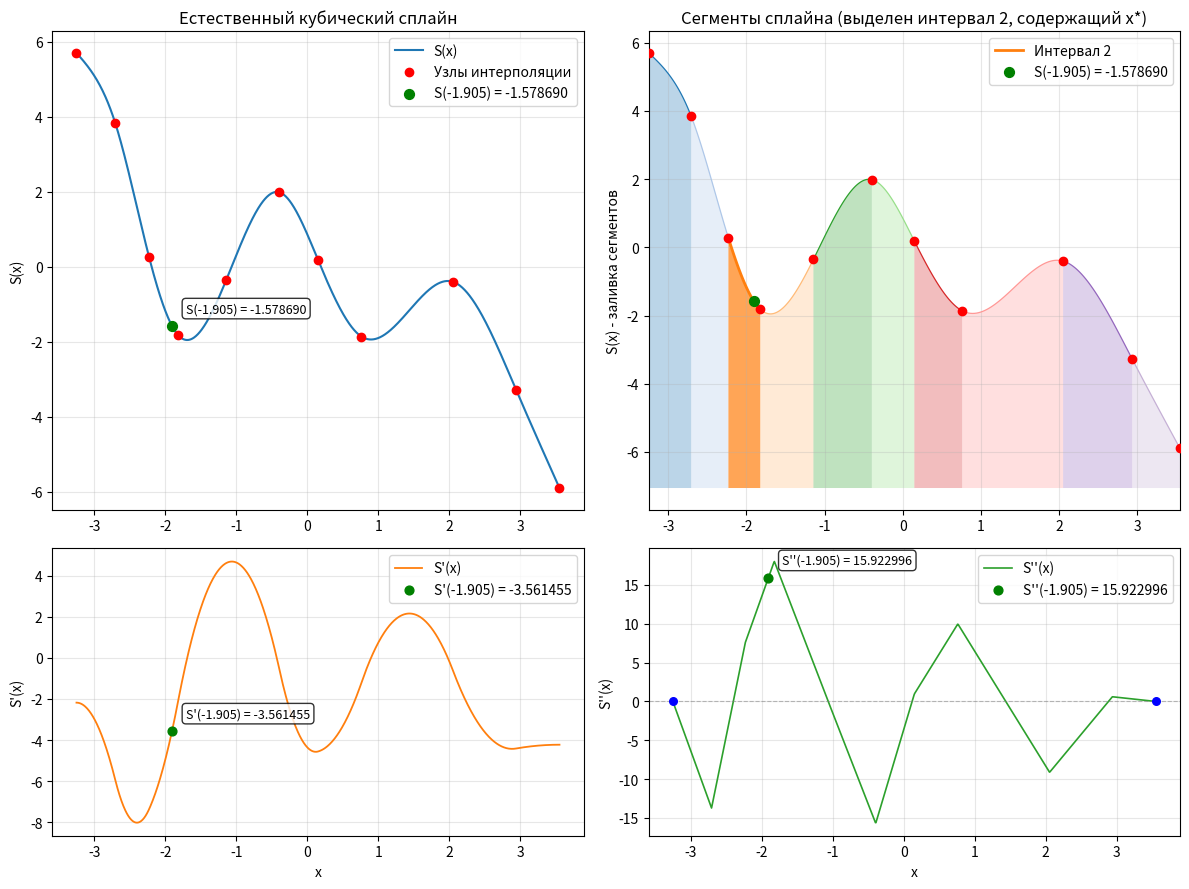

Write the Python code that produced this figure.
import numpy as np
import matplotlib.pyplot as plt
from matplotlib import rcParams

# Настройка отображения графиков
rcParams['figure.figsize'] = (12, 10)
rcParams['font.size'] = 10

print("=" * 80)
print("ПОСТРОЕНИЕ ЕСТЕСТВЕННОГО КУБИЧЕСКОГО СПЛАЙНА ДЕФЕКТА 1")
print("=" * 80)

i = np.array([0, 1, 2, 3, 4, 5, 6, 7, 8, 9, 10])
x = np.array([-3.25, -2.706, -2.230, -1.822, -1.142, -0.394, 0.15, 0.762, 2.054, 2.938, 3.55])
y = np.array([5.704, 3.841, 0.273, -1.817, -0.354, 1.986, 0.185, -1.861, -0.403, -3.274, -5.899])
x_star = -1.905  # точка, в которой нужно найти значение

print(f"n = {len(x) - 1} интервалов (всего узлов сетки: {len(x)})")
print(f"\nТаблица исходных данных:")
print(f"{'i':<3} {'x_i':<12} {'y_i':<12}")
print("-" * 28)
for j in range(len(x)):
    print(f"{j:<3} {x[j]:<12.3f} {y[j]:<12.3f}")
print(f"\nТочка интерполяции: x* = {x_star}")

n = len(x) - 1  # количество интервалов
h = np.diff(x)  # шаги между узлами: h_i = x_{i+1} - x_i

# сетка
print("\n" + "=" * 80)
print("ШАГ 1: ВЫЧИСЛЕНИЕ ШАГОВ СЕТКИ")
print("=" * 80)

print(f"\nШаги сетки:")
for i_idx in range(1, n + 1):
    print(f"h_{i_idx} = {x[i_idx]:.3f} - {x[i_idx - 1]:.3f} = {h[i_idx - 1]:.4f}")

# уравнения
# Решаем систему для нахождения c_i (вторых производных в узлах)
print("\n" + "=" * 80)
print("ШАГ 2: ПОСТРОЕНИЕ СИСТЕМЫ УРАВНЕНИЙ")
print("=" * 80)

A = np.zeros((n + 1, n + 1))  # матрица системы
b_vec = np.zeros(n + 1)        # вектор правой части

# Граничное условие: c_0 = 0 (нулевая кривизна на левом конце)
A[0, 0] = 1
b_vec[0] = 0

# Заполняем уравнения для внутренних узлов (i = 1,..., n-1)
for i_idx in range(1, n):
    coeff_left = h[i_idx - 1]                     # коэффициент при c_{i-1}
    coeff_center = 2 * (h[i_idx - 1] + h[i_idx]) # коэффициент при c_i
    coeff_right = h[i_idx]                       # коэффициент при c_{i+1}
    
    # Правая часть: 3 * (Δy_i/h_i - Δy_{i-1}/h_{i-1})
    rhs = 3 * ((y[i_idx + 1] - y[i_idx]) / h[i_idx] -
               (y[i_idx] - y[i_idx - 1]) / h[i_idx - 1])
    
    A[i_idx, i_idx - 1] = coeff_left
    A[i_idx, i_idx] = coeff_center
    A[i_idx, i_idx + 1] = coeff_right
    b_vec[i_idx] = rhs

# Граничное условие: c_n = 0 (нулевая кривизна на правом конце)
A[n, n] = 1
b_vec[n] = 0

#решение
print("\n" + "=" * 80)
print("ШАГ 3: РЕШЕНИЕ СИСТЕМЫ УРАВНЕНИЙ")
print("=" * 80)

c = np.linalg.solve(A, b_vec)  # находим c_i

print(f"\nКоэффициенты c_i:")
for i_idx in range(n + 1):
    print(f"c_{i_idx} = {c[i_idx]:10.6f}", end="")
    if (i_idx + 1) % 3 == 0:
        print()
    else:
        print("  |  ", end="")

# Находим a_i, b_i, d_i для каждого интервала
print("\n\n" + "=" * 80)
print("ШАГ 4: ВЫЧИСЛЕНИЕ КОЭФФИЦИЕНТОВ a_i, b_i, d_i")
print("=" * 80)

a = np.zeros(n)      # a_i = y_i (значение в левом конце)
b_coef = np.zeros(n) # коэффициент при (x-x_i)
d = np.zeros(n)      # коэффициент при (x-x_i)³

for i_idx in range(n):
    a[i_idx] = y[i_idx]  # значение функции в левом узле интервала

# Формула для b_i
for i_idx in range(n):
    b_coef[i_idx] = (y[i_idx + 1] - y[i_idx]) / h[i_idx] - (h[i_idx] / 3) * (2 * c[i_idx] + c[i_idx + 1])

# Формула для d_i
for i_idx in range(n):
    d[i_idx] = (c[i_idx + 1] - c[i_idx]) / (3 * h[i_idx])

print(f"\nВычисленные коэффициенты для всех интервалов:")
print(f"{'Инт':<4} {'a_i':<12} {'b_i':<12} {'c_i':<12} {'d_i':<12}")
print("-" * 49)
for i_idx in range(n):
    print(f"{i_idx:<4} {a[i_idx]:<12.6f} {b_coef[i_idx]:<12.6f} {c[i_idx]:<12.6f} {d[i_idx]:<12.6f}")

# поиск интервала
# Находим, на каком интервале находится точка x_star
print("\n" + "=" * 80)
print("ШАГ 5: НАХОЖДЕНИЕ ИНТЕРВАЛА ДЛЯ ТОЧКИ x*")
print("=" * 80)

k = np.searchsorted(x, x_star) - 1  # бинарный поиск интервала
if k < 0:
    k = 0
elif k >= n:
    k = n - 1

print(f"\nТочка x* = {x_star} находится на интервале [{x[k]:.3f}, {x[k + 1]:.3f}]")
print(f"Интервал номер: i = {k} (отсчет от 0)")
print(f"Интервал номер: i = {k + 1} (отсчет от 1)")

print("\n" + "=" * 80)
print("ШАГ 6: КОЭФФИЦИЕНТЫ СПЛАЙНА В ИНТЕРВАЛЕ, СОДЕРЖАЩЕМ x*")
print("=" * 80)

print(f"\nДля интервала [{x[k]:.3f}, {x[k + 1]:.3f}] (i = {k}):")
print("-" * 60)
print(f"Коэффициент a_{k} = y_{k} = {a[k]:.6f}")
print(f"Коэффициент b_{k} = {b_coef[k]:.6f}")
print(f"Коэффициент c_{k} = {c[k]:.6f}")
print(f"Коэффициент d_{k} = {d[k]:.6f}")
print("-" * 60)
print(f"Функция сплайна на этом интервале:")
print(
    f"S_{k}(x) = {a[k]:.6f} + {b_coef[k]:.6f}·(x - {x[k]:.3f}) + {c[k]:.6f}·(x - {x[k]:.3f})² + {d[k]:.6f}·(x - {x[k]:.3f})³")

# ВЫЧИСЛЕНИЕ ЗНАЧЕНИЙ 
print("\n" + "=" * 80)
print("ШАГ 7: ВЫЧИСЛЕНИЕ ЗНАЧЕНИЯ СПЛАЙНА И ЕГО ПРОИЗВОДНЫХ")
print("=" * 80)

dx = x_star - x[k]  # расстояние от левого узла до точки x*
s3_value = a[k] + b_coef[k] * dx + c[k] * dx ** 2 + d[k] * dx ** 3           # значение функции
s3_prime = b_coef[k] + 2 * c[k] * dx + 3 * d[k] * dx ** 2                     # первая производная
s3_double_prime = 2 * c[k] + 6 * d[k] * dx                                    # вторая производная

print(f"\nВычисления в точке x* = {x_star}:")
print(f"dx = x* - x_{k} = {x_star} - {x[k]} = {dx:.6f}")
print(
    f"\nS_3({x_star})    = {a[k]:.6f} + {b_coef[k]:.6f}·{dx:.6f} + {c[k]:.6f}·{dx:.6f}² + {d[k]:.6f}·{dx:.6f}³ = {s3_value:.6f}")
print(f"S_3'({x_star})   = {b_coef[k]:.6f} + 2·{c[k]:.6f}·{dx:.6f} + 3·{d[k]:.6f}·{dx:.6f}² = {s3_prime:.6f}")
print(f"S_3''({x_star})  = 2·{c[k]:.6f} + 6·{d[k]:.6f}·{dx:.6f} = {s3_double_prime:.6f}")

def spline_value(x_val, interval_idx):
    """Вычисляет значение сплайна в точке x_val на заданном интервале"""
    if interval_idx < 0 or interval_idx >= n:
        return None
    dx = x_val - x[interval_idx]
    return a[interval_idx] + b_coef[interval_idx] * dx + c[interval_idx] * dx ** 2 + d[interval_idx] * dx ** 3

def spline_prime(x_val, interval_idx):
    """Вычисляет первую производную сплайна"""
    if interval_idx < 0 or interval_idx >= n:
        return None
    dx = x_val - x[interval_idx]
    return b_coef[interval_idx] + 2 * c[interval_idx] * dx + 3 * d[interval_idx] * dx ** 2

def spline_double_prime(x_val, interval_idx):
    """Вычисляет вторую производную сплайна"""
    if interval_idx < 0 or interval_idx >= n:
        return None
    dx = x_val - x[interval_idx]
    return 2 * c[interval_idx] + 6 * d[interval_idx] * dx

def find_interval(xs, x_val):
    """Находит индекс интервала, содержащего x_val"""
    n_points = len(xs)
    if x_val < xs[0] - 1e-9 or x_val > xs[n_points - 1] + 1e-9:
        return -1
    if abs(x_val - xs[n_points - 1]) < 1e-9:
        return n_points - 2
    return np.searchsorted(xs, x_val, side='right') - 1

# Создаем точки для плавного отображения графиков
x_plot = np.linspace(x[0], x[-1], 1000)
y_plot = np.array([spline_value(xi, find_interval(x, xi)) for xi in x_plot])           # значения сплайна
y1_plot = np.array([spline_prime(xi, find_interval(x, xi)) for xi in x_plot])          # первая производная
y2_plot = np.array([spline_double_prime(xi, find_interval(x, xi)) for xi in x_plot])   # вторая производная

# Создаем окно с 4 графиками: 2x2
fig, axes = plt.subplots(2, 2, figsize=(12, 9), gridspec_kw={'height_ratios': [2, 1.2]})
ax1 = axes[0, 0]      # основной график сплайна
ax_fill = axes[0, 1]  # график с заливкой по интервалам
ax_d1 = axes[1, 0]    # первая производная
ax_d2 = axes[1, 1]    # вторая производная

# ГРАФИК 1: Основной сплайн
ax1.plot(x_plot, y_plot, linewidth=1.5, label='S(x)', color='#1f77b4')
ax1.scatter(x, y, zorder=5, label='Узлы интерполяции', color='red')
ax1.scatter([x_star], [s3_value], s=50, marker='o', zorder=10,
            color='green', label=f'S({x_star}) = {s3_value:.6f}')
ax1.annotate(f'S({x_star}) = {s3_value:.6f}', xy=(x_star, s3_value),
             xytext=(10, 10), textcoords='offset points', fontsize=9,
             bbox=dict(boxstyle="round,pad=0.3", fc="white", alpha=0.8))
ax1.set_ylabel('S(x)')
ax1.set_title('Естественный кубический сплайн')
ax1.grid(True, alpha=0.3)
ax1.legend(loc='best')

cmap = plt.get_cmap('tab20')
baseline = np.min(y_plot) - 0.1 * (np.max(y_plot) - np.min(y_plot))

for i in range(n):
    x_segment = np.linspace(x[i], x[i + 1], 50)
    y_segment = np.array([spline_value(xi, i) for xi in x_segment])
    color = cmap(i % cmap.N)
    
    # Выделяем интервал, содержащий x* (делаем его ярче)
    alpha = 0.7 if i == k else 0.3
    linewidth = 2.0 if i == k else 0.9
    
    ax_fill.fill_between(x_segment, y_segment, y2=baseline, facecolor=color,
                         alpha=alpha, edgecolor='none')
    ax_fill.plot(x_segment, y_segment, linewidth=linewidth, color=color,
                 label=f'Интервал {i}' if i == k else None)

ax_fill.scatter(x, y, zorder=5, color='red')
ax_fill.scatter([x_star], [s3_value], s=50, marker='o', zorder=10,
                color='green', label=f'S({x_star}) = {s3_value:.6f}')
ax_fill.set_ylabel('S(x) - заливка сегментов')
ax_fill.set_title(f'Сегменты сплайна (выделен интервал {k}, содержащий x*)')
ax_fill.grid(True, alpha=0.3)
ax_fill.set_xlim(x[0], x[-1])
ax_fill.legend(loc='best')

# ГРАФИК 3: Первая производная (скорость изменения)
ax_d1.plot(x_plot, y1_plot, linewidth=1.3, label="S'(x)", color='#ff7f0e')
ax_d1.scatter([x_star], [s3_prime], s=40, marker='o', zorder=10,
              color='green', label=f"S'({x_star}) = {s3_prime:.6f}")
ax_d1.annotate(f"S'({x_star}) = {s3_prime:.6f}", xy=(x_star, s3_prime),
               xytext=(10, 10), textcoords='offset points', fontsize=9,
               bbox=dict(boxstyle="round,pad=0.3", fc="white", alpha=0.8))
ax_d1.set_ylabel("S'(x)")
ax_d1.set_xlabel('x')
ax_d1.grid(True, alpha=0.3)
ax_d1.legend(loc='best')

# ГРАФИК 4: Вторая производная (кривизна)
ax_d2.plot(x_plot, y2_plot, linewidth=1.2, label="S''(x)", color='#2ca02c')
ax_d2.axhline(0, linestyle='--', linewidth=0.8, color='gray', alpha=0.5)  # нулевая линия
ax_d2.scatter([x_star], [s3_double_prime], s=40, marker='o', zorder=10,
              color='green', label=f"S''({x_star}) = {s3_double_prime:.6f}")
ax_d2.annotate(f"S''({x_star}) = {s3_double_prime:.6f}", xy=(x_star, s3_double_prime),
               xytext=(10, 10), textcoords='offset points', fontsize=9,
               bbox=dict(boxstyle="round,pad=0.3", fc="white", alpha=0.8))
ax_d2.scatter(x[0], 0, s=30, color='blue', zorder=5)   # отмечаем нулевую кривизну на левом конце
ax_d2.scatter(x[-1], 0, s=30, color='blue', zorder=5)  # отмечаем нулевую кривизну на правом конце
ax_d2.set_ylabel("S''(x)")
ax_d2.set_xlabel('x')
ax_d2.grid(True, alpha=0.3)
ax_d2.legend(loc='best')

plt.tight_layout()
plt.savefig('cubic_spline_variant_17_new.png', dpi=200, bbox_inches='tight')
plt.show()

# ==================== ВЫВОД ФИНАЛЬНЫХ РЕЗУЛЬТАТОВ ====================
print("\n" + "=" * 80)
print("ФИНАЛЬНЫЕ РЕЗУЛЬТАТЫ")
print("=" * 80)

print(f"\n>>> ТОЧКА ИНТЕРПОЛЯЦИИ: x* = {x_star}")
print(f">>> ИНТЕРВАЛ: [{x[k]:.3f}, {x[k + 1]:.3f}] (i = {k})")

print(f"\n>>> КОЭФФИЦИЕНТЫ СПЛАЙНА В ЭТОМ ИНТЕРВАЛЕ:")
print(f"    a_{k} = {a[k]:.6f}")
print(f"    b_{k} = {b_coef[k]:.6f}")
print(f"    c_{k} = {c[k]:.6f}")
print(f"    d_{k} = {d[k]:.6f}")

print(f"\n>>> ЗНАЧЕНИЯ В ТОЧКЕ x* = {x_star}:")
print(f"    S_3({x_star})    = {s3_value:.6f}")
print(f"    S_3'({x_star})   = {s3_prime:.6f}")
print(f"    S_3''({x_star})  = {s3_double_prime:.6f}")

print("\n>>> ФОРМУЛА СПЛАЙНА В ЭТОМ ИНТЕРВАЛЕ:")
print(
    f"    S_{k}(x) = {a[k]:.6f} + {b_coef[k]:.6f}·(x - {x[k]:.3f}) + {c[k]:.6f}·(x - {x[k]:.3f})² + {d[k]:.6f}·(x - {x[k]:.3f})³")
